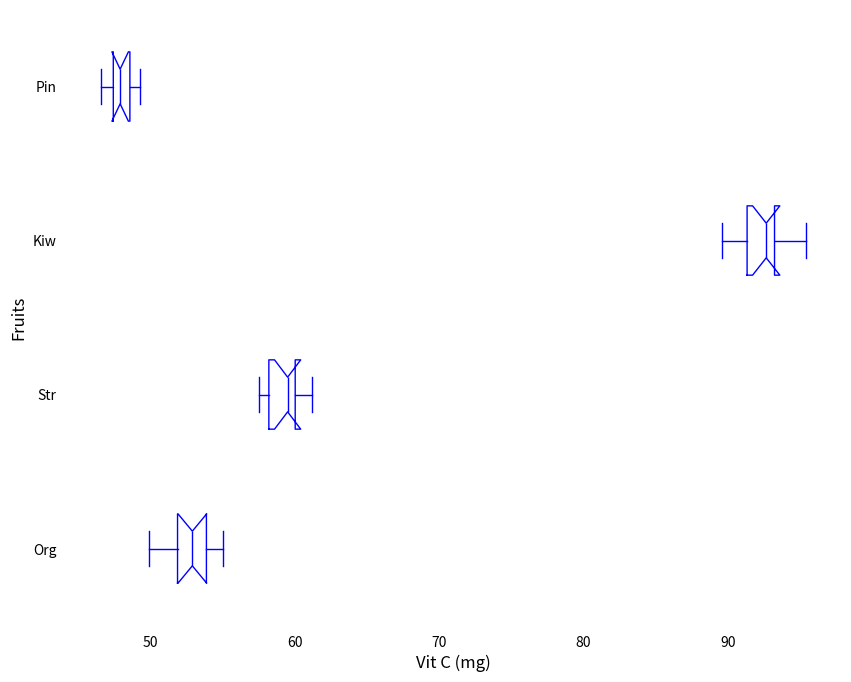

Reproduce this figure in Python.
import matplotlib.pyplot as plt

# Data for Vitamin C content in mg per 100 grams for each fruit type
data = [
    [53.2, 50.5, 52.4, 55.0, 54.3, 51.7, 52.8, 49.9, 54.1, 53.0], # oranges
    [58.8, 59.4, 60.1, 57.5, 59.6, 58.0, 60.3, 61.2, 57.9, 59.8], # strawberries
    [92.7, 93.0, 89.6, 95.4, 94.2, 91.1, 92.6, 90.8, 93.3, 92.0], # kiwis
    [47.8, 48.2, 47.0, 49.3, 46.6, 47.4, 48.7, 47.5, 48.0, 48.8]  # pineapples
]

# Labels for the fruits
fruit_labels = ['Org', 'Str', 'Kiw', 'Pin']

# Create the plot
fig, ax = plt.subplots(figsize=(10, 8))

# Set a single color for all elements of the boxplot
color = 'blue'

# Create the horizontal box plot
ax.boxplot(data, vert=False, labels=fruit_labels, notch=True,
           boxprops=dict(color=color),
           whiskerprops=dict(color=color),
           capprops=dict(color=color),
           medianprops=dict(color=color),
           flierprops=dict(marker='o', color=color, alpha=0.5))

# Set the labels
ax.set_ylabel("Fruits", fontsize=12)
ax.set_xlabel("Vit C (mg)", fontsize=12)

# Remove grid, borders, and annotations
ax.set_frame_on(False)
ax.xaxis.set_ticks_position('none')
ax.yaxis.set_ticks_position('none')

# Display the plot
plt.show()
